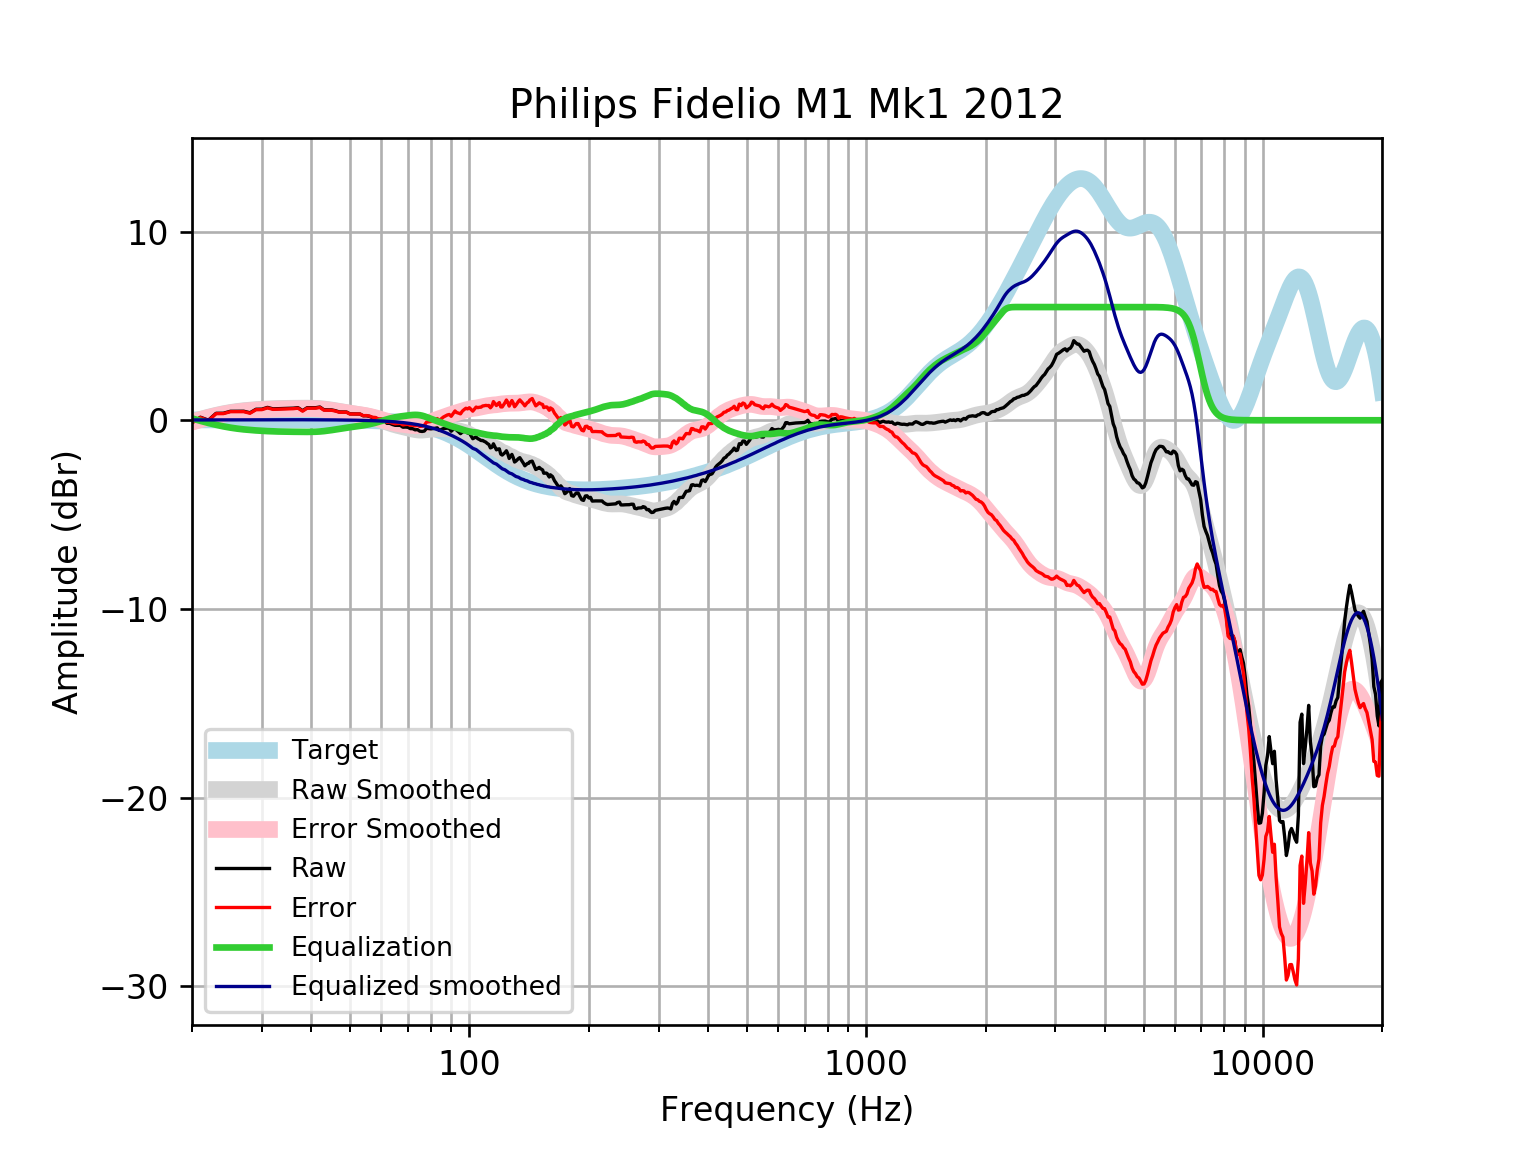

Data behind this chart, as committed beside it:
frequency, raw, error, smoothed, error_smoothed, equalization, equalized_raw, equalized_smoothed, target
20, -0.1239, -0.1404, -0.08056, -0.09703, 0.09703, -0.02687, 0.01646, 0.01648
21, 0.1616, 0.144, 0.04812, 0.03047, -0.03047, 0.1311, 0.01765, 0.01765
22, 0.004329, -0.01443, 0.162, 0.1433, -0.1433, -0.1389, 0.01877, 0.01876
23, 0.3698, 0.3499, 0.2612, 0.2413, -0.2413, 0.1285, 0.01984, 0.01983
24, 0.3731, 0.3522, 0.3455, 0.3247, -0.3247, 0.04842, 0.02085, 0.02084
25, 0.4764, 0.4546, 0.413, 0.3912, -0.3912, 0.0852, 0.02181, 0.02179
26, 0.4784, 0.4557, 0.4663, 0.4436, -0.4436, 0.03478, 0.02271, 0.02269
27, 0.4798, 0.4563, 0.5076, 0.4841, -0.4841, -0.004301, 0.02355, 0.02353
28, 0.3967, 0.3724, 0.5396, 0.5153, -0.5153, -0.1186, 0.02433, 0.02431
29, 0.5848, 0.5597, 0.565, 0.5399, -0.5399, 0.04483, 0.02504, 0.02502
30, 0.5895, 0.5638, 0.5853, 0.5596, -0.5596, 0.02992, 0.02567, 0.02566
31, 0.6823, 0.6561, 0.6014, 0.5752, -0.5752, 0.1071, 0.02623, 0.02622
32, 0.6044, 0.5777, 0.614, 0.5873, -0.5873, 0.01714, 0.02668, 0.02668
33, 0.6134, 0.5863, 0.6231, 0.5961, -0.5961, 0.0173, 0.02704, 0.02704
34, 0.6226, 0.5953, 0.6295, 0.6022, -0.6022, 0.02043, 0.02728, 0.02728
35, 0.6321, 0.6047, 0.6339, 0.6065, -0.6065, 0.02552, 0.0274, 0.0274
36, 0.6415, 0.6142, 0.6374, 0.61, -0.61, 0.03158, 0.02739, 0.02739
37, 0.6681, 0.6409, 0.6403, 0.613, -0.613, 0.05507, 0.02723, 0.02723
38, 0.5094, 0.4824, 0.6425, 0.6155, -0.6155, -0.1062, 0.02691, 0.02692
39, 0.6642, 0.6377, 0.643, 0.6165, -0.6165, 0.04763, 0.02643, 0.02644
40, 0.6666, 0.6408, 0.6402, 0.6144, -0.6144, 0.0522, 0.02578, 0.02579
41, 0.6659, 0.6409, 0.6325, 0.6075, -0.6075, 0.0583, 0.02495, 0.02496
42, 0.7027, 0.6788, 0.6186, 0.5946, -0.5946, 0.1081, 0.02393, 0.02393
43, 0.5572, 0.5344, 0.598, 0.5753, -0.5753, -0.0181, 0.02272, 0.02272
44, 0.5522, 0.5309, 0.5714, 0.5501, -0.5501, 0.002145, 0.0213, 0.0213
45, 0.5479, 0.5283, 0.5403, 0.5206, -0.5206, 0.02735, 0.01968, 0.01967
46, 0.505, 0.4871, 0.5066, 0.4888, -0.4888, 0.0162, 0.01785, 0.01783
47, 0.4413, 0.4255, 0.4724, 0.4566, -0.4566, -0.01535, 0.01579, 0.01577
48, 0.4391, 0.4256, 0.4392, 0.4257, -0.4257, 0.01332, 0.0135, 0.01347
49, 0.4372, 0.4263, 0.4079, 0.397, -0.397, 0.04024, 0.01097, 0.01094
50, 0.3391, 0.331, 0.3786, 0.3705, -0.3705, -0.03131, 0.008186, 0.008144
51, 0.3349, 0.3298, 0.3508, 0.3456, -0.3456, -0.01075, 0.005126, 0.00508
52, 0.3354, 0.3337, 0.3233, 0.3216, -0.3216, 0.01385, 0.001774, 0.001724
53, 0.331, 0.333, 0.2951, 0.297, -0.297, 0.03407, -0.001894, -0.001946
54, 0.2376, 0.2436, 0.2647, 0.2706, -0.2706, -0.03305, -0.005905, -0.005958
55, 0.2388, 0.2492, 0.2312, 0.2415, -0.2415, -0.002655, -0.01029, -0.01034
56, 0.2069, 0.2221, 0.1936, 0.2087, -0.2087, -0.001728, -0.01508, -0.01514
57, 0.1391, 0.1595, 0.1514, 0.1718, -0.1718, -0.03265, -0.02033, -0.02038
58, 0.121, 0.1471, 0.1048, 0.1309, -0.1309, -0.00988, -0.02607, -0.02611
59, 0.03893, 0.07132, 0.05433, 0.08668, -0.08668, -0.04774, -0.03234, -0.03238
60, 0.03955, 0.0788, 0.00134, 0.04055, -0.04055, -0.0009996, -0.03921, -0.03925
61, -0.01138, 0.03537, -0.05243, -0.005709, 0.005709, -0.005675, -0.04672, -0.04675
62, -0.1612, -0.1062, -0.105, -0.05007, 0.05007, -0.1111, -0.05494, -0.05496
63, -0.1624, -0.0985, -0.1546, -0.09068, 0.09068, -0.07175, -0.06392, -0.06393
64, -0.2251, -0.1514, -0.1999, -0.1262, 0.1262, -0.09886, -0.07372, -0.07373
65, -0.2683, -0.1839, -0.2406, -0.1562, 0.1562, -0.112, -0.0844, -0.08441
66, -0.2705, -0.1744, -0.2772, -0.1812, 0.1812, -0.08928, -0.09604, -0.09603
67, -0.2707, -0.162, -0.3109, -0.2022, 0.2022, -0.06842, -0.1087, -0.1087
68, -0.3683, -0.246, -0.3433, -0.2209, 0.2209, -0.1474, -0.1224, -0.1224
69, -0.3617, -0.2245, -0.3756, -0.2383, 0.2383, -0.1234, -0.1372, -0.1372
70, -0.3725, -0.2192, -0.4082, -0.2549, 0.2549, -0.1177, -0.1533, -0.1533
71, -0.4424, -0.2718, -0.4403, -0.2697, 0.2697, -0.1727, -0.1706, -0.1706
72, -0.4466, -0.2574, -0.4703, -0.2811, 0.2811, -0.1655, -0.1892, -0.1892
73, -0.5083, -0.2991, -0.4955, -0.2863, 0.2863, -0.222, -0.2092, -0.2092
74, -0.4946, -0.264, -0.5134, -0.2828, 0.2828, -0.2117, -0.2306, -0.2305
75, -0.5777, -0.3243, -0.5225, -0.269, 0.269, -0.3087, -0.2535, -0.2534
76, -0.5926, -0.3149, -0.5223, -0.2444, 0.2444, -0.3482, -0.2778, -0.2778
77, -0.5729, -0.2692, -0.5141, -0.2103, 0.2103, -0.3626, -0.3037, -0.3037
78, -0.4288, -0.09757, -0.5004, -0.1692, 0.1692, -0.2596, -0.3312, -0.3312
79, -0.4437, -0.0834, -0.4846, -0.1242, 0.1242, -0.3195, -0.3604, -0.3603
... 553 more rows
